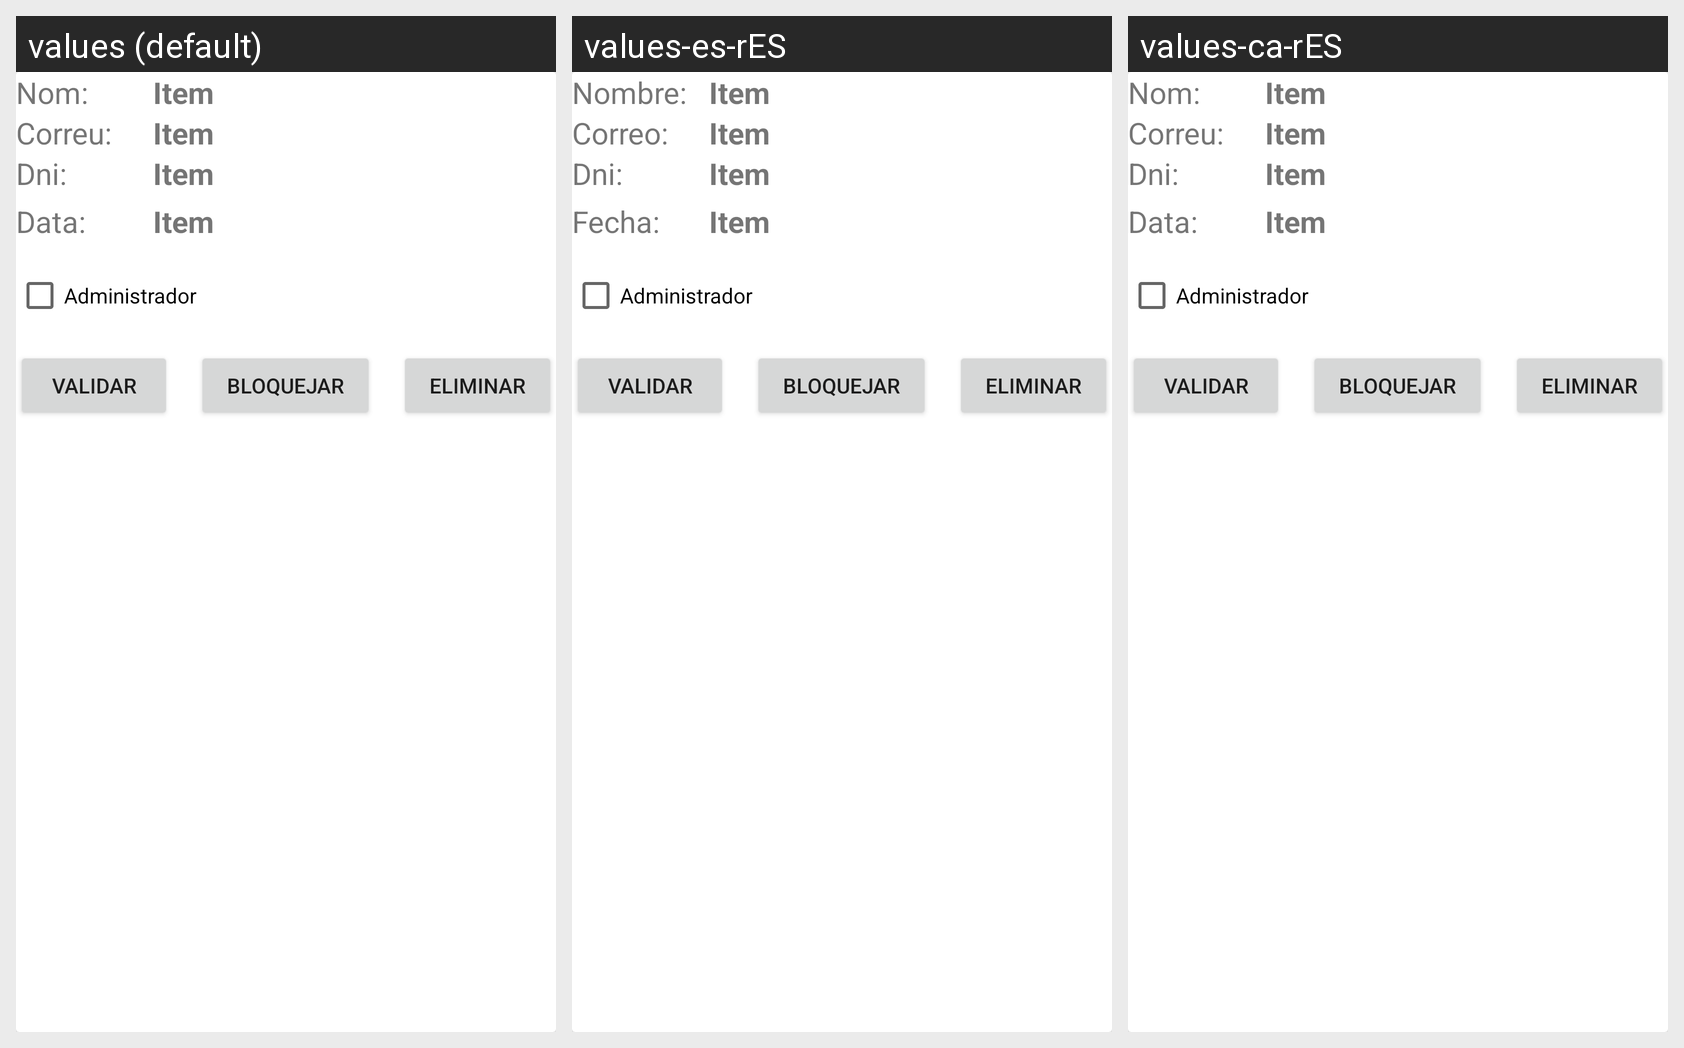

Locale-by-locale string values for the Android screen shown in this grid:
Android screen res/layout/fragment_val_user_recycler.xml rendered under 3 locales, left to right: values (default), values-es-rES, values-ca-rES. Device: Nexus 5 (rendered at 1080×1920; each locale shown at half size, 540×960, under a caption strip naming it); theme Theme.ProdisComTest.
Strings drawn on this screen, with the default value and each locale's value (text and hints the layout hard-codes, and strings that could not be matched under every locale, appear in the picture but are not listed):

nom
  values: Nom:
  values-es-rES: Nombre:
  values-ca-rES: Nom:

item
  values: Item
  values-es-rES: Item
  values-ca-rES: Item

correu
  values: Correu:
  values-es-rES: Correo:
  values-ca-rES: Correu:

dni
  values: Dni:
  values-es-rES: Dni:
  values-ca-rES: Dni:

data
  values: Data:
  values-es-rES: Fecha:
  values-ca-rES: Data:

administrador
  values: Administrador
  values-es-rES: Administrador
  values-ca-rES: Administrador
